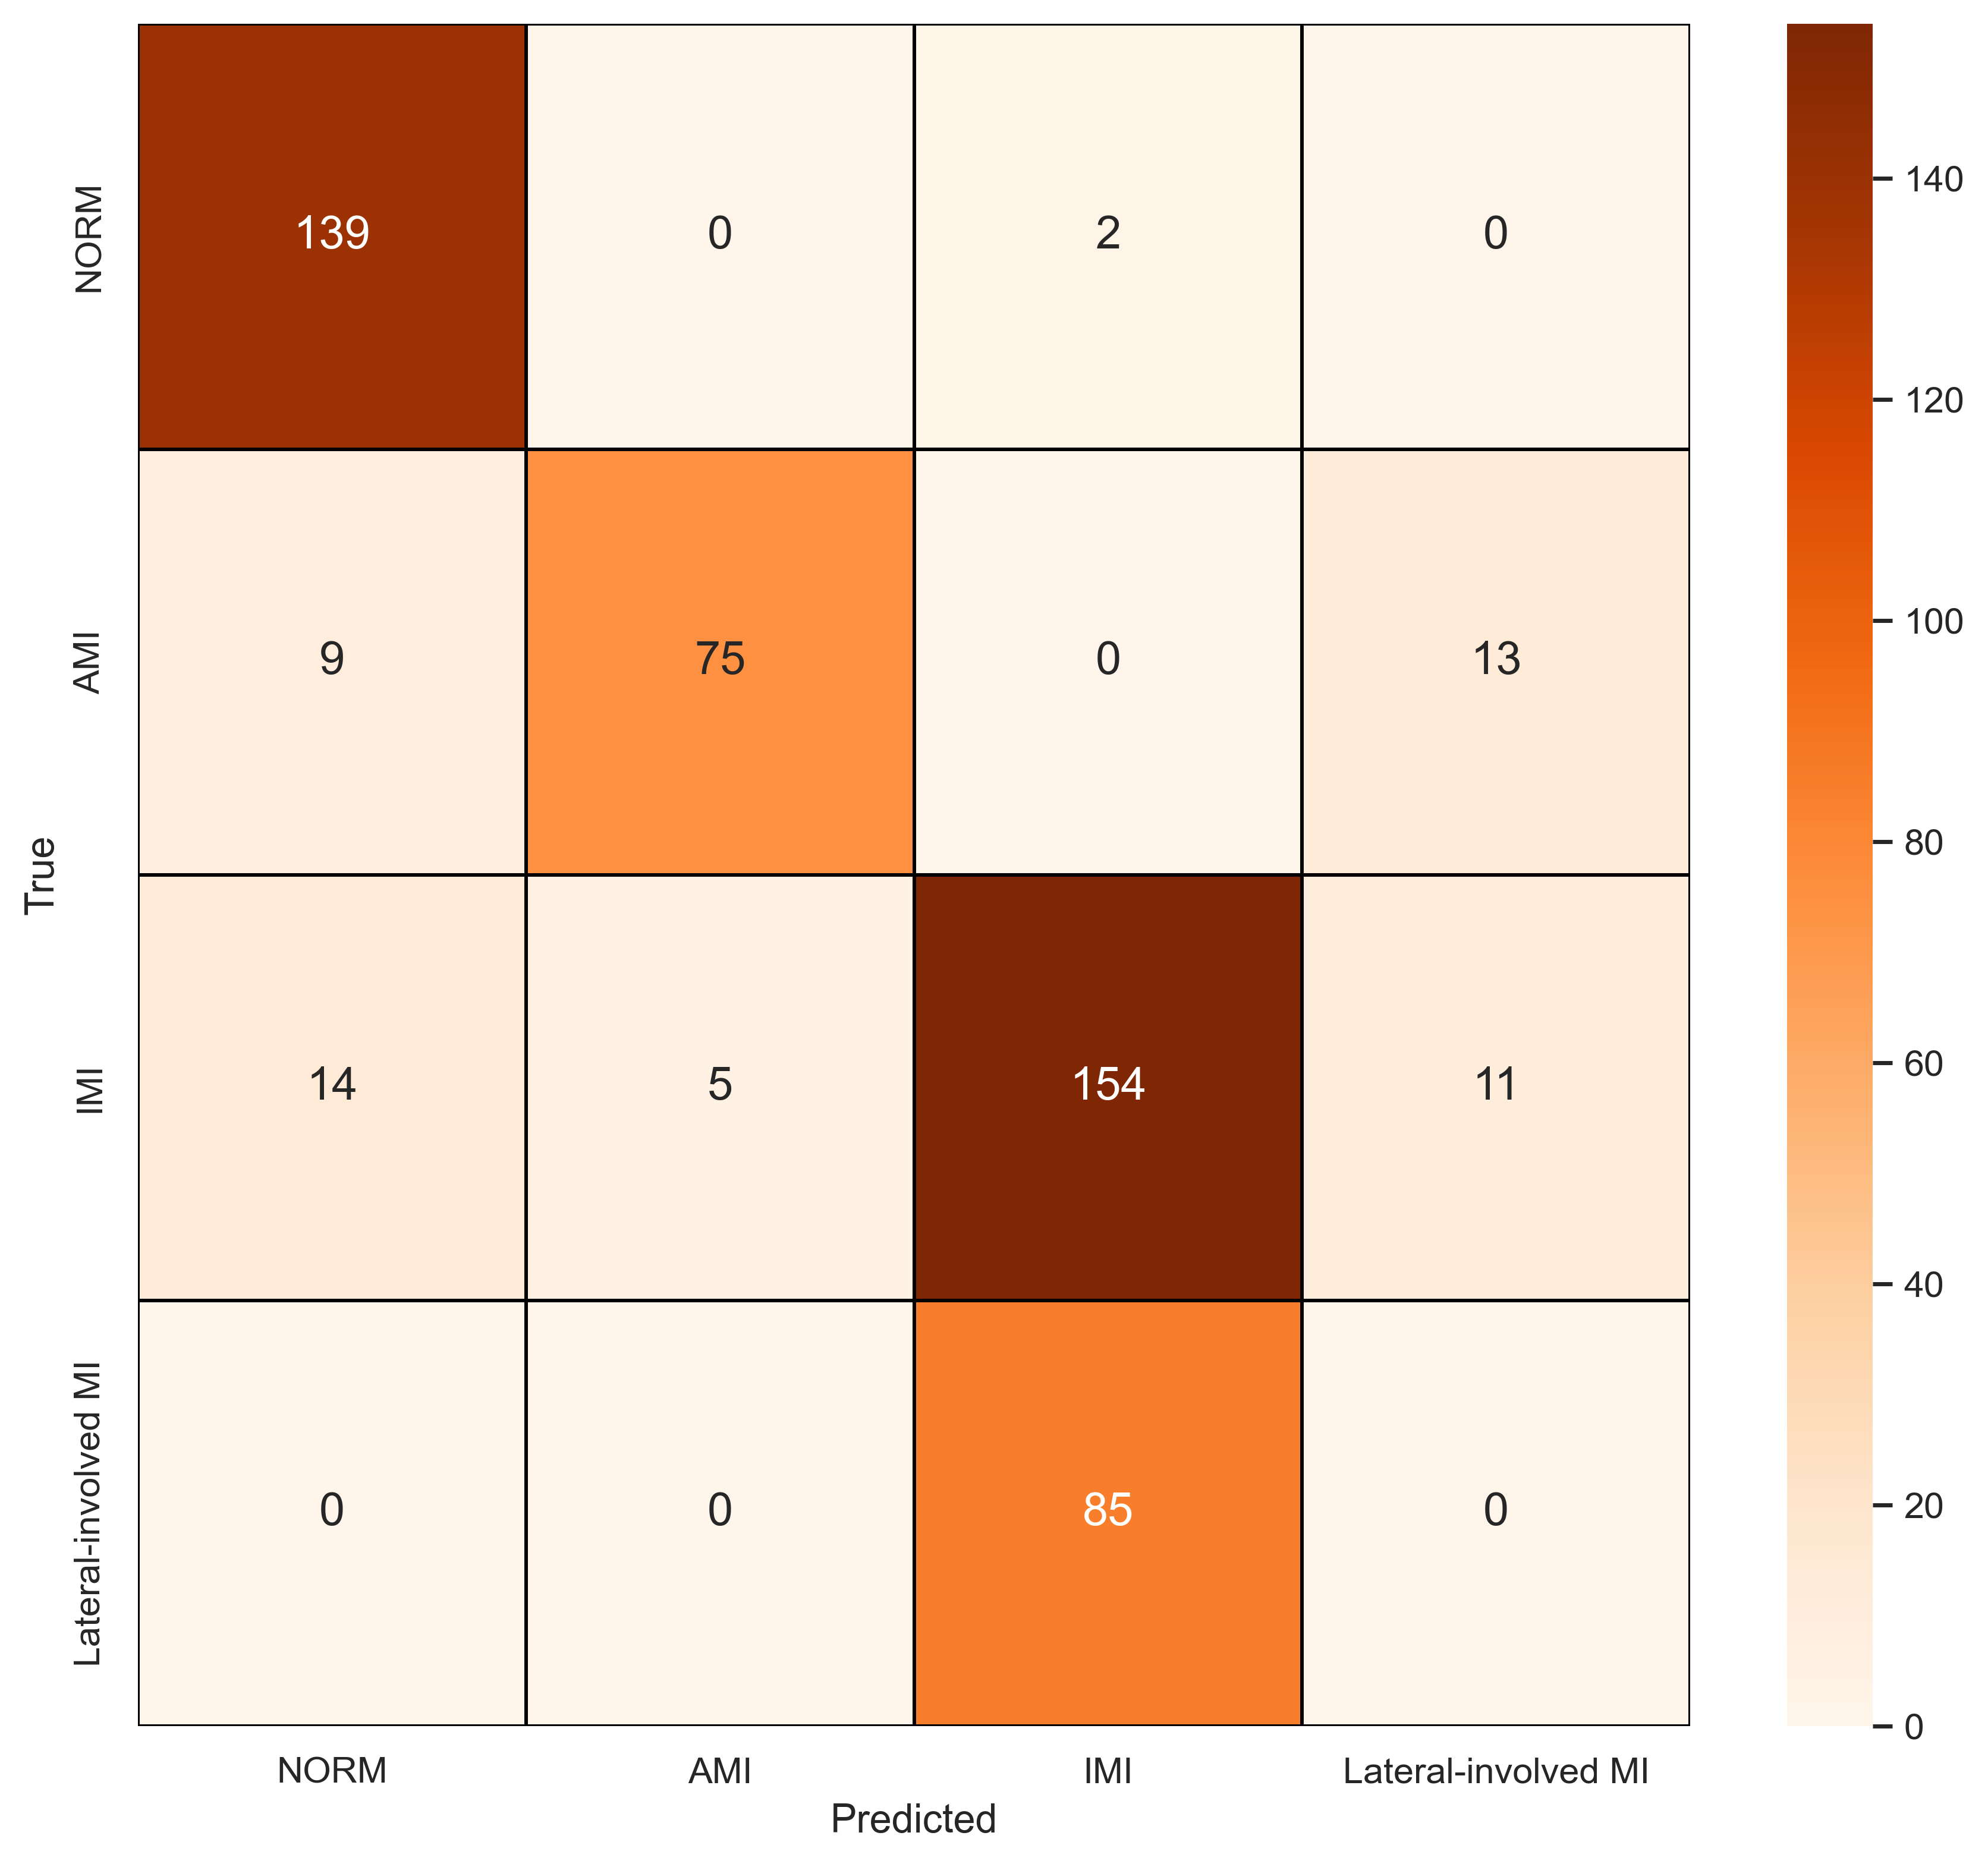

The data file committed next to this chart (first rows):
, NORM, AMI, IMI, Lateral-involved MI
NORM, 139, 0, 2, 0
AMI, 9, 75, 0, 13
IMI, 14, 5, 154, 11
Lateral-involved MI, 0, 0, 85, 0
